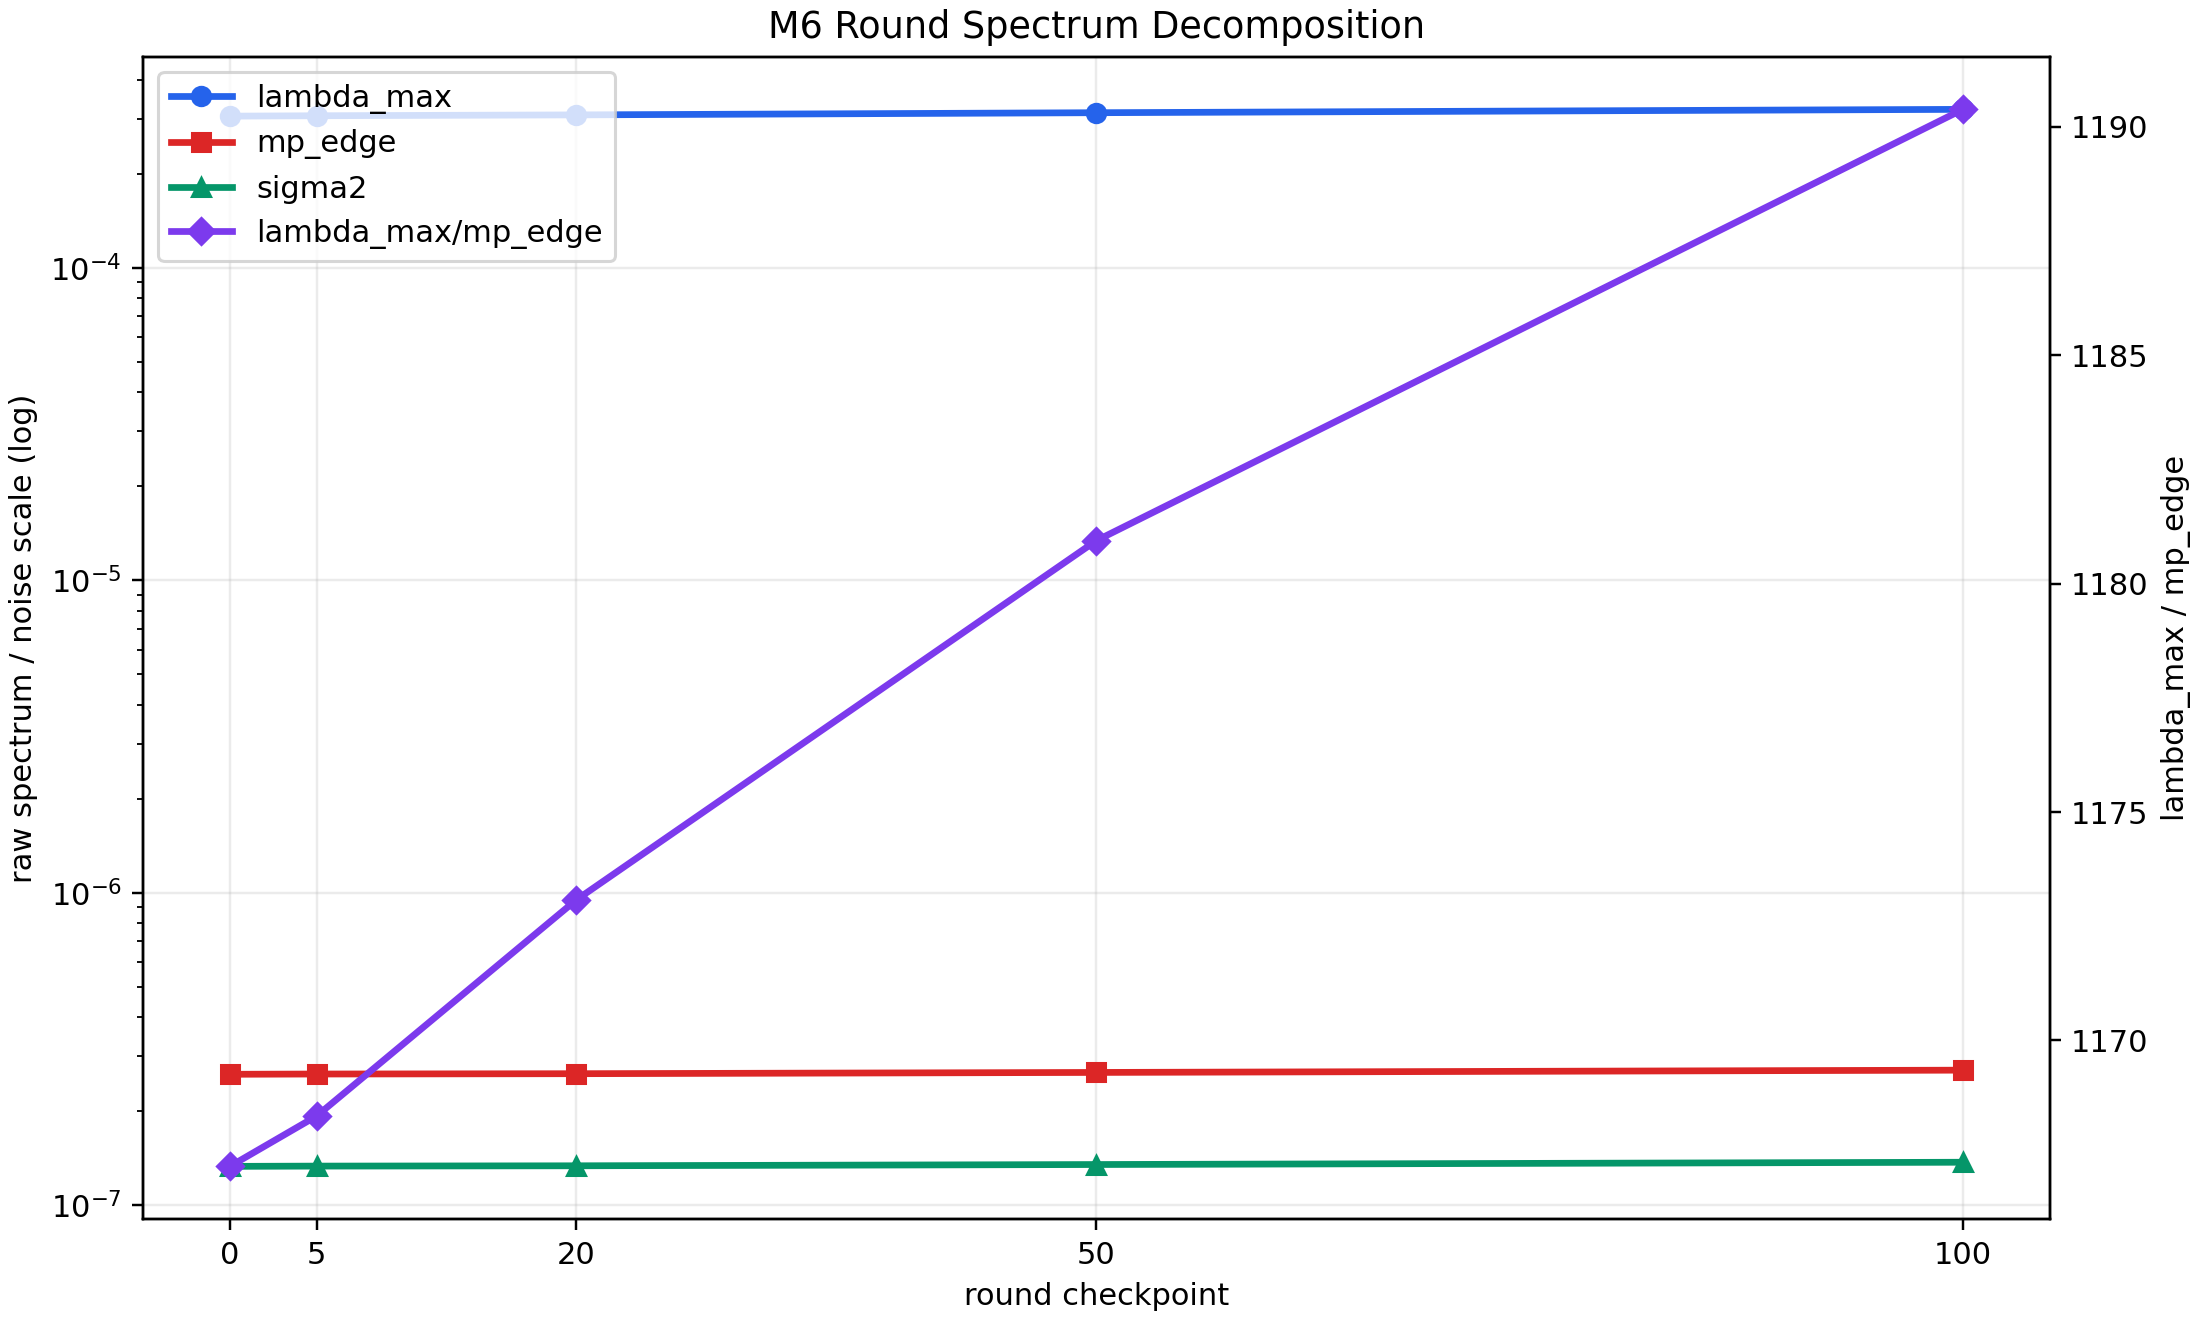

The table this chart was drawn from, first rows:
run_tag, round, training_loss_mean, measurement_loss_mean, B_eff_pred_mean, spearman_loss_a_norm_mean, sigma2_mean, sigma2_std, mp_edge_mean, mp_edge_std, lambda_max_mean, lambda_max_std, lambda_max_over_mp_edge_mean, lambda_max_over_mp_edge_std, lambda_max_over_mp_edge_from_aggregate
m6_round_spectrum_decomposition, 0, 0.7276, 1.186, 21.2, 0.9581, 1.3301924042252722e-07, 3.9175526519629164e-08, 2.622324467800613e-07, 7.723013708774537e-08, 0.0003061, 5.79325521470802e-05, 1229, 324.5, 1167
m6_round_spectrum_decomposition, 5, 0.6881, 1.183, 21.2, 0.959, 1.3328516530464184e-07, 3.9382397901763265e-08, 2.6275668772652224e-07, 7.763796071185778e-08, 0.000307, 5.87954341643623e-05, 1230, 323.7, 1168
m6_round_spectrum_decomposition, 20, 0.5818, 1.177, 21.2, 0.9602, 1.3359317136973913e-07, 3.968220004655579e-08, 2.6336388698444166e-07, 7.822898686513553e-08, 0.0003089, 5.9988653608811065e-05, 1235, 325, 1173
m6_round_spectrum_decomposition, 50, 0.4171, 1.166, 20.6, 0.9616, 1.3484253571505179e-07, 3.965662241565255e-08, 2.658268680400425e-07, 7.817856344734058e-08, 0.0003139, 5.777776264669421e-05, 1243, 322.3, 1181
m6_round_spectrum_decomposition, 100, 0.2448, 1.153, 20.2, 0.9633, 1.3713006126181425e-07, 4.030441139849261e-08, 2.703364669468923e-07, 7.945560644824575e-08, 0.0003218, 5.729333514626343e-05, 1254, 326.8, 1190
